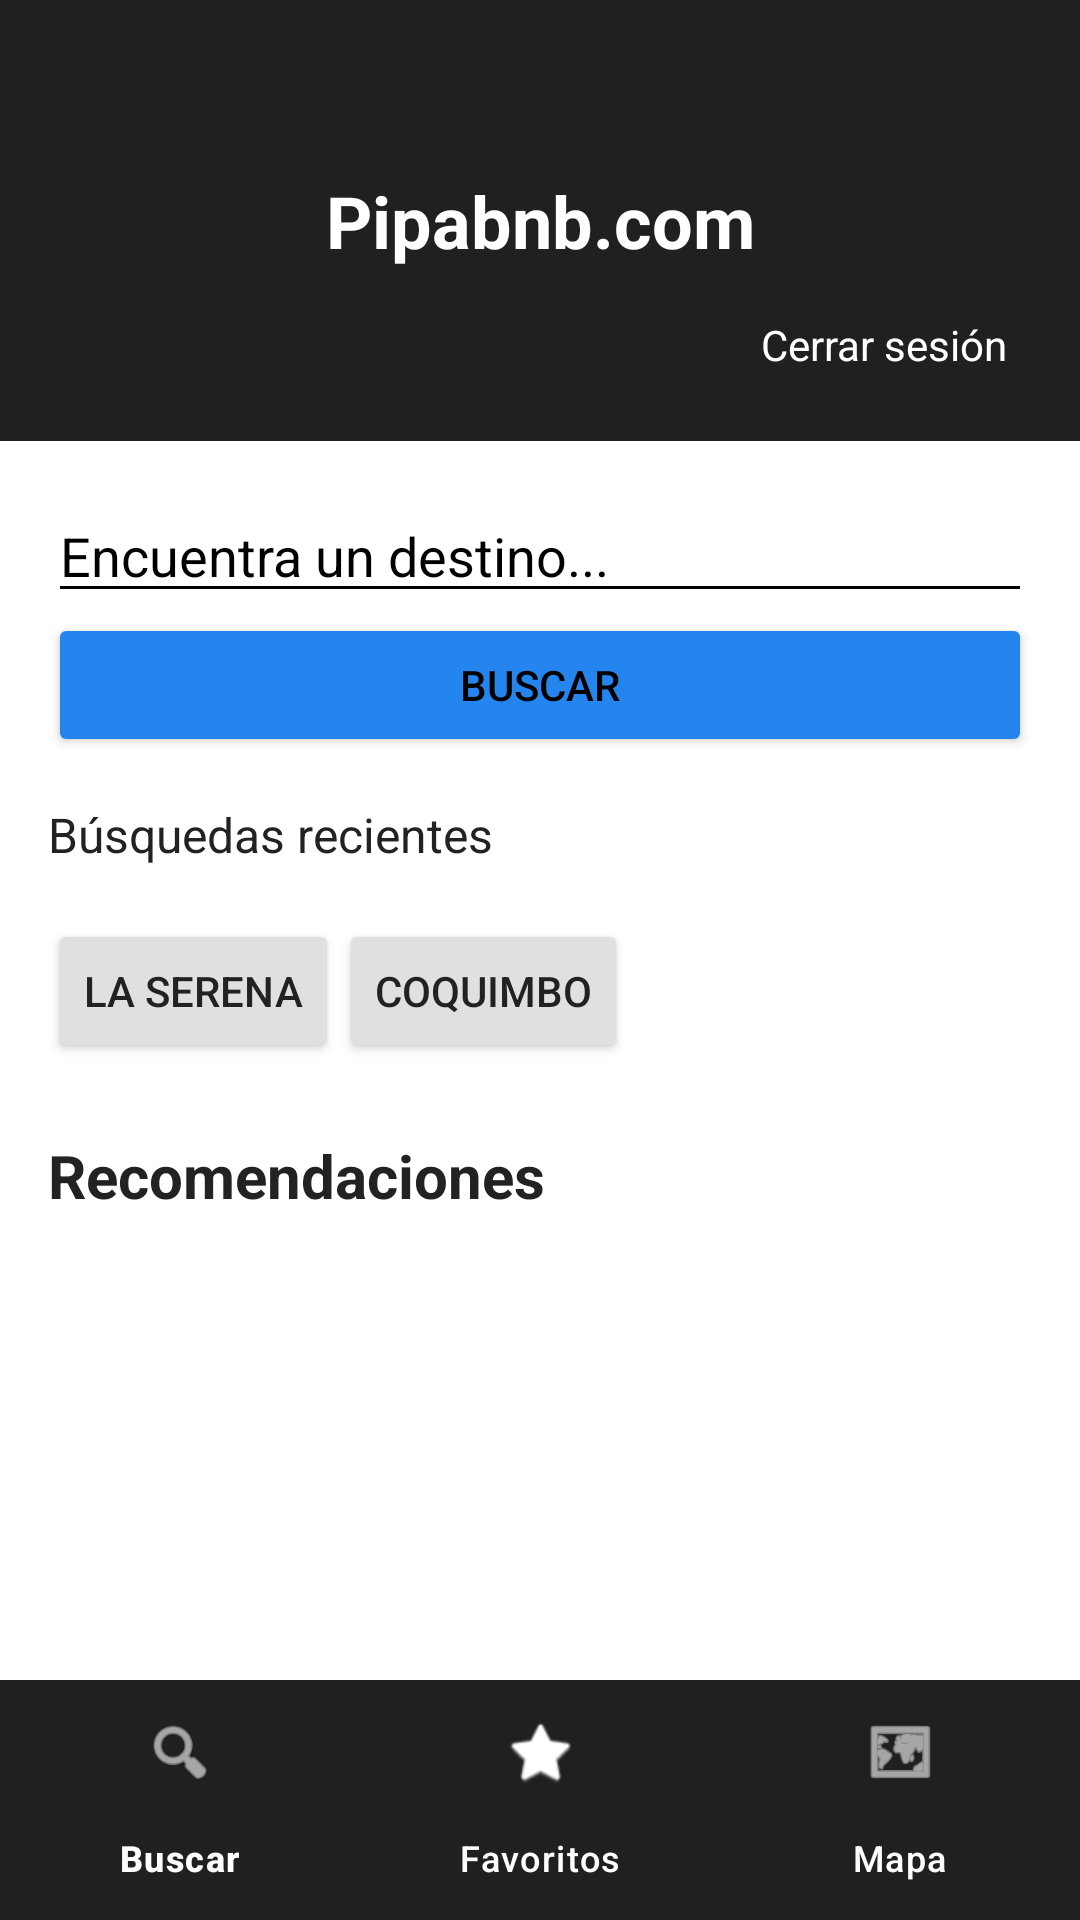

This screen was rendered from an Android layout file. Write that file and the resources it references.
<!-- AndroidManifest.xml: application theme Theme.Pipabnb -->
<!-- res/layout/activity_main.xml -->
<?xml version="1.0" encoding="utf-8"?>
<LinearLayout
    xmlns:android="http://schemas.android.com/apk/res/android"
    xmlns:app="http://schemas.android.com/apk/res-auto"
    android:id="@+id/main"
    android:layout_width="match_parent"
    android:layout_height="match_parent"
    android:orientation="vertical"
    android:background="#FFFFFF">

    

    <FrameLayout
        android:layout_width="match_parent"
        android:layout_height="147dp"
        android:background="#202020">

        <TextView
            android:layout_width="match_parent"
            android:layout_height="match_parent"
            android:gravity="center"
            android:text="Pipabnb.com"
            android:textColor="#FFFFFF"
            android:textSize="24sp"
            android:textStyle="bold" />

        <TextView
            android:id="@+id/btnCerrarSesionUsuario"
            android:layout_width="wrap_content"
            android:layout_height="48dp"
            android:layout_gravity="end|bottom"
            android:layout_marginEnd="12dp"
            android:layout_marginBottom="8dp"
            android:gravity="center"
            android:paddingHorizontal="12dp"
            android:text="Cerrar sesión"
            android:textColor="#FFFFFF"
            android:textSize="14sp" />
    </FrameLayout>

    
    <LinearLayout
        android:id="@+id/pantallaBuscar"
        android:layout_width="match_parent"
        android:layout_height="478dp"
        android:layout_weight="1"
        android:orientation="vertical"
        android:padding="16dp">

        
        <EditText
            android:id="@+id/input_destino"
            android:layout_width="match_parent"
            android:layout_height="wrap_content"
            android:hint="Encuentra un destino..."
            android:textColor="#000000"
            android:textColorHint="#000000"
            android:imeOptions="actionSearch"
            android:inputType="text"
            android:singleLine="true" />

        
        <Button
            android:id="@+id/btnBuscar"
            android:layout_width="match_parent"
            android:layout_height="wrap_content"
            android:backgroundTint="#2385ED"
            android:text="Buscar" />

        <TextView
            android:id="@+id/tituloRecientes"
            android:layout_width="match_parent"
            android:layout_height="39dp"
            android:layout_marginTop="15dp"
            android:text="Búsquedas recientes"
            android:textColor="#222222"
            android:textSize="16sp" />

        <LinearLayout
            android:id="@+id/contenedor_recientes"
            android:layout_width="match_parent"
            android:layout_height="57dp"
            android:orientation="horizontal">

            <Button
                android:id="@+id/reciente1"
                android:layout_width="wrap_content"
                android:layout_height="wrap_content"
                android:backgroundTint="#E0E0E0"
                android:text="La Serena"
                android:textColor="#222222" />

            <Button
                android:id="@+id/reciente2"
                android:layout_width="wrap_content"
                android:layout_height="wrap_content"
                android:backgroundTint="#E0E0E0"
                android:text="Coquimbo"
                android:textColor="#222222" />

        </LinearLayout>

        
        <TextView
            android:id="@+id/tituloResultados"
            android:layout_width="match_parent"
            android:layout_height="32dp"
            android:layout_marginTop="15dp"
            android:layout_marginBottom="10dp"
            android:text="Recomendaciones"
            android:textColor="#222222"
            android:textSize="20sp"
            android:textStyle="bold" />

        <TextView
            android:id="@+id/txtSinResultados"
            android:layout_width="match_parent"
            android:layout_height="wrap_content"
            android:padding="12dp"
            android:text="No encontramos alojamientos. Prueba otro destino o borra el texto y pulsa Buscar para ver todos."
            android:textColor="#000000"
            android:visibility="gone" />

        <androidx.recyclerview.widget.RecyclerView
            android:id="@+id/recyclerAlojamientos"
            android:layout_width="match_parent"
            android:layout_height="match_parent" />

    </LinearLayout>

    

    <com.google.android.material.bottomnavigation.BottomNavigationView
        android:id="@+id/menuInferior"
        android:layout_width="match_parent"
        android:layout_height="wrap_content"
        android:background="#202020"
        app:itemIconTint="@android:color/white"
        app:itemTextColor="@android:color/white"
        app:labelVisibilityMode="labeled"
        app:menu="@menu/opcionesmenu"/>

</LinearLayout>
<!-- resources referenced by this layout -->
<resources>
  <style name="Theme.Pipabnb" parent="Base.Theme.Pipabnb" />
  <style name="Base.Theme.Pipabnb" parent="Theme.Material3.Light.NoActionBar">
          <item name="android:textColorPrimary">@color/black</item>
          <item name="android:textColorSecondary">@color/black</item>
          <item name="android:textColorHint">@color/black</item>
      </style>
  <!-- not gathered from this repository: default colours our renderer supplied (Android Studio template values) -->
  <color name="black">#FF000000</color>
</resources>
